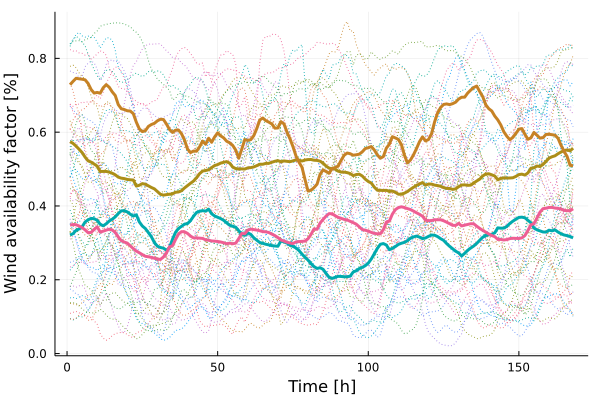

The file beside this chart, header and first rows:
x1, x2, x3, x4
0.5742, 0.3212, 0.3482, 0.7286
0.5695, 0.325, 0.3497, 0.7377
0.5622, 0.3338, 0.3491, 0.7459
0.5537, 0.3378, 0.3457, 0.7446
0.5448, 0.3436, 0.3414, 0.7435
0.5322, 0.3566, 0.3351, 0.7418
0.5222, 0.3626, 0.3275, 0.7319
0.5188, 0.3662, 0.3284, 0.7154
0.5136, 0.3654, 0.3365, 0.7059
0.508, 0.3612, 0.3434, 0.7077
0.4935, 0.3506, 0.3294, 0.7055
0.4936, 0.3462, 0.3317, 0.7203
0.4936, 0.3517, 0.3345, 0.7287
0.4917, 0.3592, 0.337, 0.7217
0.4887, 0.364, 0.3352, 0.7092
0.4845, 0.3705, 0.3282, 0.6993
0.4781, 0.3795, 0.316, 0.6747
0.4754, 0.3868, 0.306, 0.6634
0.4741, 0.3872, 0.3022, 0.6613
0.4718, 0.3839, 0.2994, 0.6579
0.4709, 0.3777, 0.2918, 0.6572
0.4703, 0.3726, 0.2843, 0.65
0.4539, 0.376, 0.2779, 0.627
0.4561, 0.3567, 0.2731, 0.6088
0.4605, 0.3456, 0.2682, 0.6015
0.459, 0.3388, 0.2636, 0.6039
0.4545, 0.3279, 0.2624, 0.6156
0.45, 0.3165, 0.2606, 0.6207
0.4463, 0.3007, 0.2583, 0.624
0.439, 0.291, 0.2559, 0.6307
0.4316, 0.2875, 0.2552, 0.635
0.4293, 0.2856, 0.2617, 0.6343
0.4307, 0.28, 0.2726, 0.6221
0.4319, 0.287, 0.2893, 0.6073
0.4328, 0.3096, 0.292, 0.5994
0.4371, 0.3284, 0.3088, 0.6054
0.4379, 0.339, 0.3237, 0.6058
0.4413, 0.3448, 0.3304, 0.5957
0.4488, 0.3507, 0.3299, 0.5786
0.4552, 0.3523, 0.3256, 0.5543
0.4615, 0.3604, 0.3184, 0.5446
0.4676, 0.3721, 0.3134, 0.549
0.4767, 0.3824, 0.3134, 0.5483
0.4875, 0.3856, 0.3128, 0.5603
0.4946, 0.3874, 0.3121, 0.5758
0.496, 0.3859, 0.3082, 0.5673
0.4981, 0.3913, 0.3072, 0.5835
0.5039, 0.3789, 0.3052, 0.5725
0.5096, 0.3729, 0.3047, 0.5871
0.5121, 0.3694, 0.3037, 0.5983
0.5161, 0.3658, 0.3024, 0.59
0.5183, 0.3611, 0.3002, 0.5846
0.5201, 0.354, 0.2976, 0.5753
0.5159, 0.3478, 0.2992, 0.5711
0.5054, 0.3449, 0.2975, 0.564
0.5012, 0.3426, 0.2993, 0.5515
0.5003, 0.3329, 0.3115, 0.5293
0.5005, 0.3232, 0.3255, 0.5538
0.5, 0.3205, 0.3248, 0.58
0.5032, 0.3269, 0.3346, 0.5777
... 108 more rows
